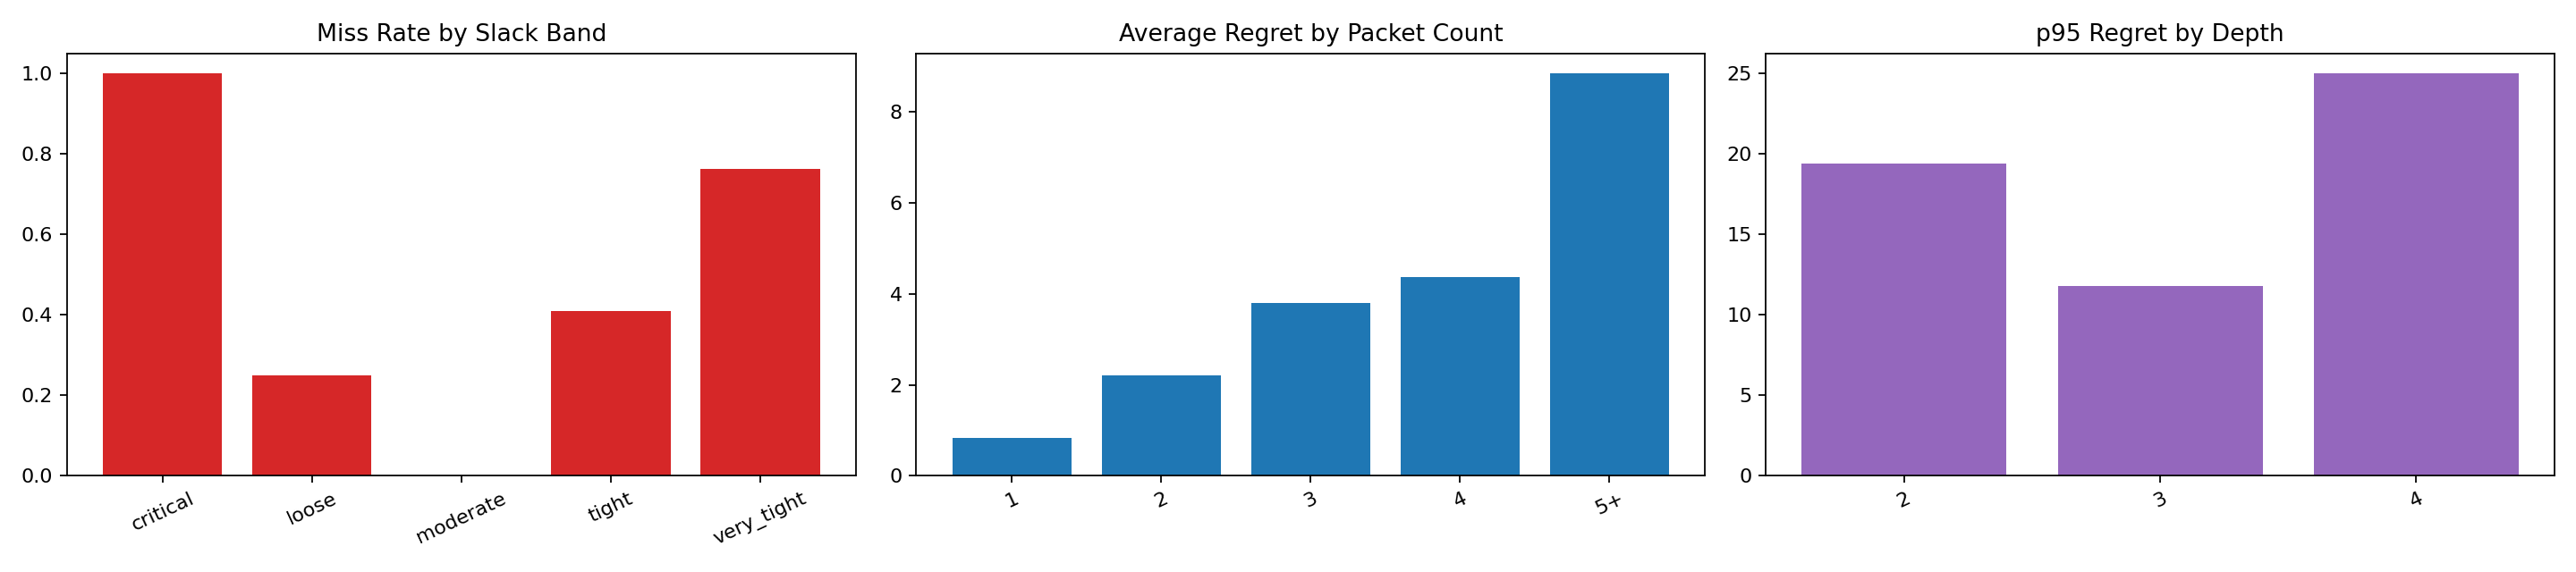

Values plotted in this chart, from the file beside it:
bucket, episodes, feasible_episode_fraction, solved_rate, average_regret, p95_regret, deadline_miss_rate, group
critical, 130, 1.0, 1.0, 6.589, 22.54, 1.0, slack_band
loose, 4, 1.0, 1.0, 1.18, 3.654, 0.25, slack_band
moderate, 4, 1.0, 1.0, 0.0, 0.0, 0.0, slack_band
tight, 22, 1.0, 1.0, 2.698, 9.532, 0.4091, slack_band
very_tight, 80, 1.0, 1.0, 4.605, 13.67, 0.7625, slack_band
1, 20, 1.0, 1.0, 0.8366, 4.278, 0.3, packet_band
2, 39, 1.0, 1.0, 2.212, 9.237, 0.6923, packet_band
3, 42, 1.0, 1.0, 3.802, 13.14, 0.8571, packet_band
4, 45, 1.0, 1.0, 4.355, 13.36, 0.9111, packet_band
5+, 94, 1.0, 1.0, 8.834, 25.34, 0.9681, packet_band
high_load, 82, 1.0, 1.0, 7.348, 26.38, 0.9634, load_band
low_load, 79, 1.0, 1.0, 3.531, 13.67, 0.6962, load_band
mid_load, 79, 1.0, 1.0, 5.158, 13.24, 0.8481, load_band
2, 8, 1.0, 1.0, 5.42, 19.39, 0.75, depth_band
3, 111, 1.0, 1.0, 3.46, 11.81, 0.7748, depth_band
4, 121, 1.0, 1.0, 7.121, 25, 0.9008, depth_band
high_gap, 82, 1.0, 1.0, 1.632, 9.358, 0.7439, hub_gap_band
low_gap, 79, 1.0, 1.0, 8.171, 20.81, 0.962, hub_gap_band
mid_gap, 79, 1.0, 1.0, 6.451, 25, 0.8101, hub_gap_band
